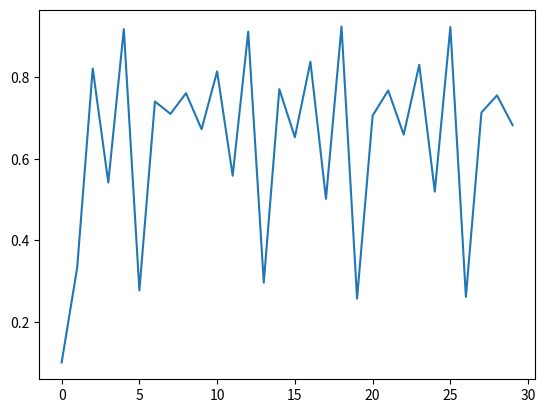

This figure's Python source:
import numpy as np
import matplotlib.pyplot as plt
import PIL


r = 3.7
time = np.arange(0, 30)
result = np.zeros(30, float)
z = 0.1
epsilon = 0.0001  # dépend de la précision de r


def suite(z):
    return r * z * (1 - z)


bifurcation = []
for i in time:
    result[i] = z
    z = suite(z)
    if i > 20:
        bifurcation.append(z)


print(bifurcation)
plt.plot(time, result)
plt.show()
